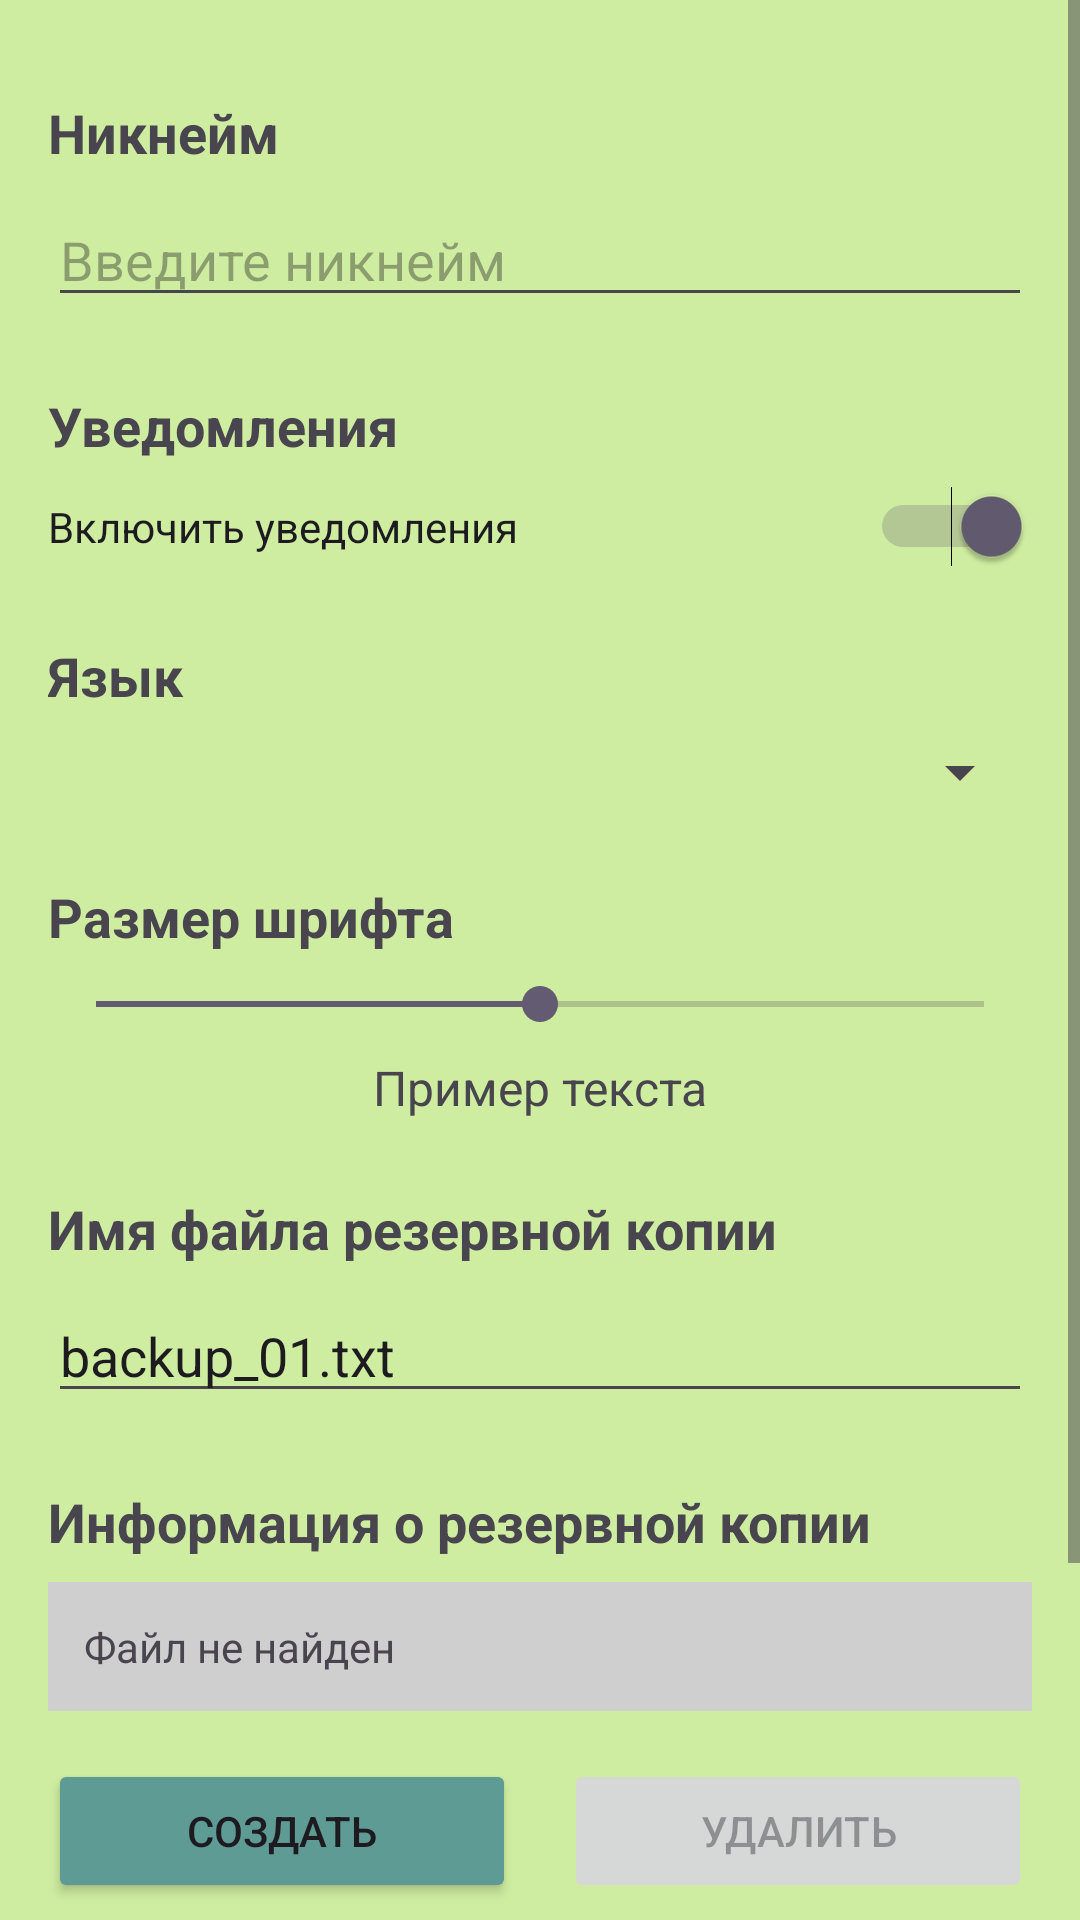

The Android layout XML behind this screen, and the referenced resources:
<!-- AndroidManifest.xml: application theme Theme.Succulentus -->
<!-- res/layout/settings_fragment.xml -->
<?xml version="1.0" encoding="utf-8"?>
<ScrollView xmlns:android="http://schemas.android.com/apk/res/android"
    xmlns:app="http://schemas.android.com/apk/res-auto"
    xmlns:tools="http://schemas.android.com/tools"
    android:layout_width="match_parent"
    android:layout_height="match_parent"
    android:background="@color/primary_light">

    <LinearLayout
        android:layout_width="match_parent"
        android:layout_height="wrap_content"
        android:orientation="vertical"
        android:padding="16dp">

        
        <TextView
            android:layout_width="match_parent"
            android:layout_height="wrap_content"
            android:text="Никнейм"
            android:textSize="18sp"
            android:textStyle="bold"
            android:layout_marginTop="16dp"
            android:layout_marginBottom="8dp"/>

        <EditText
            android:id="@+id/editTextUsername"
            android:layout_width="match_parent"
            android:layout_height="wrap_content"
            android:ems="10"
            android:inputType="text"
            android:hint="Введите никнейм"/>

        
        <TextView
            android:layout_width="match_parent"
            android:layout_height="wrap_content"
            android:text="Уведомления"
            android:textSize="18sp"
            android:textStyle="bold"
            android:layout_marginTop="24dp"
            android:layout_marginBottom="8dp"/>

        <Switch
            android:id="@+id/switchNotifications"
            android:layout_width="match_parent"
            android:layout_height="wrap_content"
            android:text="Включить уведомления"
            android:checked="true"/>

        
        <TextView
            android:layout_width="match_parent"
            android:layout_height="wrap_content"
            android:text="Язык"
            android:textSize="18sp"
            android:textStyle="bold"
            android:layout_marginTop="24dp"
            android:layout_marginBottom="8dp"/>

        <Spinner
            android:id="@+id/spinnerLanguage"
            android:layout_width="match_parent"
            android:layout_height="wrap_content"/>

        
        <TextView
            android:layout_width="match_parent"
            android:layout_height="wrap_content"
            android:text="Размер шрифта"
            android:textSize="18sp"
            android:textStyle="bold"
            android:layout_marginTop="24dp"
            android:layout_marginBottom="8dp"/>

        <SeekBar
            android:id="@+id/seekBarFontSize"
            android:layout_width="match_parent"
            android:layout_height="wrap_content"
            android:max="4"
            android:progress="2"/>

        <TextView
            android:id="@+id/textViewFontSizePreview"
            android:layout_width="match_parent"
            android:layout_height="wrap_content"
            android:text="Пример текста"
            android:textSize="16sp"
            android:gravity="center"
            android:layout_marginTop="8dp"/>

        
        <TextView
            android:layout_width="match_parent"
            android:layout_height="wrap_content"
            android:text="Имя файла резервной копии"
            android:textSize="18sp"
            android:textStyle="bold"
            android:layout_marginTop="24dp"
            android:layout_marginBottom="8dp"/>

        <EditText
            android:id="@+id/editTextBackupFileName"
            android:layout_width="match_parent"
            android:layout_height="wrap_content"
            android:ems="10"
            android:inputType="text"
            android:hint="backup_01.txt"
            android:text="backup_01.txt"/>

        
        <TextView
            android:layout_width="match_parent"
            android:layout_height="wrap_content"
            android:text="Информация о резервной копии"
            android:textSize="18sp"
            android:textStyle="bold"
            android:layout_marginTop="24dp"
            android:layout_marginBottom="8dp"/>

        <TextView
            android:id="@+id/textViewFileInfo"
            android:layout_width="match_parent"
            android:layout_height="wrap_content"
            android:text="Файл не найден"
            android:padding="12dp"
            android:background="@color/lightgray"
            android:layout_marginBottom="16dp"/>

        
        <LinearLayout
            android:layout_width="match_parent"
            android:layout_height="wrap_content"
            android:orientation="horizontal"
            android:gravity="center">

            <Button
                android:id="@+id/buttonCreateBackup"
                android:layout_width="0dp"
                android:layout_height="wrap_content"
                android:layout_weight="1"
                android:layout_marginEnd="8dp"
                android:text="Создать"
                android:backgroundTint="@color/tertiary"
                android:enabled="true"/>

            <Button
                android:id="@+id/buttonDeleteBackup"
                android:layout_width="0dp"
                android:layout_height="wrap_content"
                android:layout_weight="1"
                android:layout_marginStart="8dp"
                android:text="Удалить"
                android:enabled="false"/>

        </LinearLayout>

        <LinearLayout
            android:layout_width="match_parent"
            android:layout_height="wrap_content"
            android:orientation="horizontal"
            android:gravity="center"
            android:layout_marginTop="8dp">

            <Button
                android:id="@+id/buttonRestoreBackup"
                android:layout_width="0dp"
                android:layout_height="wrap_content"
                android:layout_weight="1"
                android:text="Восстановить"
                android:enabled="false"/>

        </LinearLayout>

        
        <Button
            android:id="@+id/buttonSaveSettings"
            android:layout_width="match_parent"
            android:layout_height="wrap_content"
            android:text="Сохранить настройки"
            android:layout_marginTop="32dp"
            android:backgroundTint="@color/tertiary"/>

    </LinearLayout>
</ScrollView>
<!-- resources referenced by this layout -->
<resources>
  <color name="lightgray">#CFCFCF</color>
  <color name="primary_light">#cfeda1</color>
  <color name="tertiary">#5E9B95</color>
  <style name="Theme.Succulentus" parent="Base.Theme.Succulentus" />
  <style name="Base.Theme.Succulentus" parent="Theme.Material3.DayNight.NoActionBar">
          
          
      </style>
</resources>
